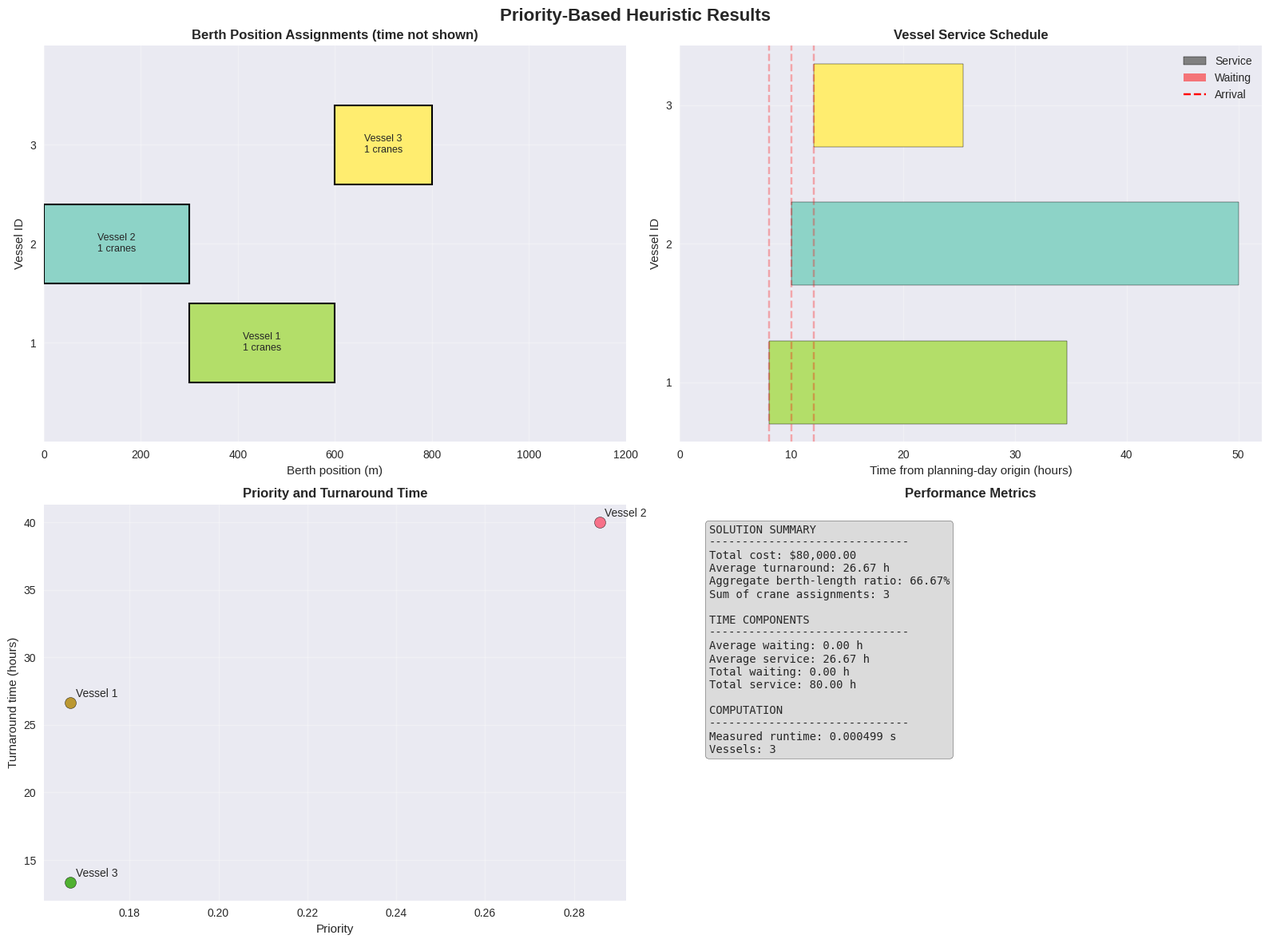
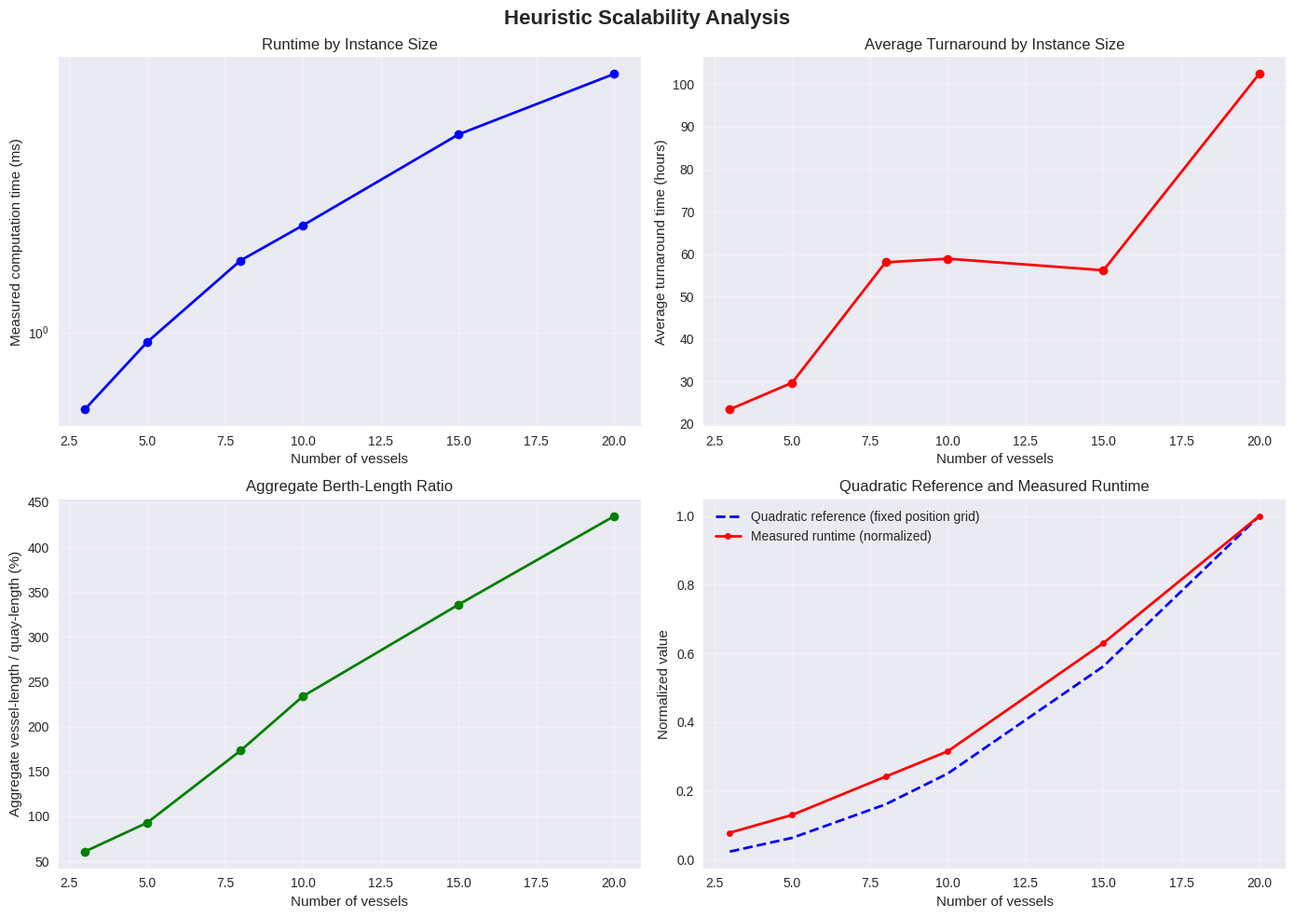

The matplotlib source for these figures, in order:
# Import the libraries used for the heuristic, data structures, timing, and plots.
import math
import time
from dataclasses import dataclass
from typing import Dict, List, Tuple

import matplotlib.pyplot as plt
import numpy as np
import seaborn as sns
from matplotlib.patches import Patch, Rectangle

plt.style.use("seaborn-v0_8")
sns.set_palette("husl")

print("Libraries imported successfully.")

@dataclass
class Vessel:
    """Data for a vessel that requires berth and crane service."""

    id: int
    length: float  # meters
    workload: float  # TEU
    arrival_time: float  # hours from the planning-day origin
    cost_per_hour: float = 1000.0
    max_cranes: int = 5

    def __post_init__(self) -> None:
        if self.length <= 0 or self.workload <= 0:
            raise ValueError("Vessel length and workload must be positive.")
        if self.arrival_time < 0 or self.cost_per_hour < 0:
            raise ValueError("Arrival time and hourly cost must be non-negative.")
        if self.max_cranes < 1:
            raise ValueError("Each vessel must allow at least one crane.")

        time_window = max(1.0, 24.0 - self.arrival_time)
        self.priority = self.workload / (self.length * time_window)


@dataclass
class BerthAssignment:
    """A vessel's position and service interval on the quay."""

    vessel: Vessel
    position: float
    start_time: float
    finish_time: float
    num_cranes: int
    service_time: float
    waiting_time: float
    total_time: float

    @property
    def cost(self) -> float:
        """Return the vessel's hourly cost multiplied by turnaround time."""
        return self.total_time * self.vessel.cost_per_hour


@dataclass
class BerthTimeline:
    """Store berth intervals and find non-conflicting service starts."""

    quay_length: float

    def __post_init__(self) -> None:
        self.occupancy: List[Tuple[float, float, float, float]] = []

    def earliest_available(
        self,
        position: float,
        length: float,
        arrival_time: float,
        service_time: float,
    ) -> float:
        """Find the earliest start whose full service interval is feasible."""
        candidate_start = arrival_time

        for occ_start, occ_end, occ_position, occ_length in self.occupancy:
            spatially_overlaps = not (
                position + length <= occ_position
                or occ_position + occ_length <= position
            )
            temporally_overlaps = (
                candidate_start < occ_end
                and candidate_start + service_time > occ_start
            )

            if spatially_overlaps and temporally_overlaps:
                candidate_start = occ_end

        return candidate_start

    def add_occupancy(
        self,
        position: float,
        length: float,
        start_time: float,
        end_time: float,
    ) -> None:
        """Record a completed assignment for later conflict checks."""
        self.occupancy.append((start_time, end_time, position, length))
        self.occupancy.sort(key=lambda item: item[0])


@dataclass
class BAPQCAPInstance:
    """Problem data for the integrated berth and crane allocation instance."""

    vessels: List[Vessel]
    quay_length: float
    interference_factor: float
    crane_productivity: float
    planning_horizon: float

    def __post_init__(self) -> None:
        if self.quay_length <= 0 or self.planning_horizon <= 0:
            raise ValueError("Quay length and planning horizon must be positive.")
        if self.crane_productivity <= 0:
            raise ValueError("Crane productivity must be positive.")
        if not 0 <= self.interference_factor < 1:
            raise ValueError("The interference factor must be in [0, 1).")
        if any(vessel.length > self.quay_length for vessel in self.vessels):
            raise ValueError("Every vessel must fit within the quay length.")


print("Problem data structures are ready.")

def create_concrete_example() -> BAPQCAPInstance:
    """Create the three-vessel instance used to demonstrate the heuristic."""
    vessels = [
        Vessel(id=1, length=300, workload=800, arrival_time=8.0),
        Vessel(id=2, length=300, workload=1200, arrival_time=10.0),
        Vessel(id=3, length=200, workload=400, arrival_time=12.0),
    ]

    return BAPQCAPInstance(
        vessels=vessels,
        quay_length=1200,
        interference_factor=0.1,
        crane_productivity=30,
        planning_horizon=48,
    )


instance = create_concrete_example()

print("=== Problem Instance ===")
print(f"Quay length: {instance.quay_length:.0f} m")
print(f"Crane productivity: {instance.crane_productivity:.1f} TEU/hour per crane")
print(f"Interference factor: {instance.interference_factor:.2f}")
print(f"Planning horizon (not a hard deadline): {instance.planning_horizon:.1f} hours")
print("\nVessel data:")
for vessel in instance.vessels:
    print(
        f"Vessel {vessel.id}: length={vessel.length:.0f} m, "
        f"workload={vessel.workload:.0f} TEU, "
        f"arrival={vessel.arrival_time:.1f} h, "
        f"priority={vessel.priority:.4f}, "
        f"maximum cranes={vessel.max_cranes}"
    )

class PriorityBasedHeuristic:
    """Construct a berth and crane schedule using the priority rule."""

    def __init__(self, instance: BAPQCAPInstance):
        self.instance = instance
        self.timeline = BerthTimeline(instance.quay_length)
        self.assignments: List[BerthAssignment] = []

    def calculate_service_time(self, vessel: Vessel, num_cranes: int) -> float:
        """Calculate duration from workload and interference-adjusted output."""
        if num_cranes < 1:
            return float("inf")

        total_productivity = sum(
            self.instance.crane_productivity
            * (1 - self.instance.interference_factor * crane_index)
            for crane_index in range(num_cranes)
        )
        if total_productivity <= 0:
            return float("inf")

        return vessel.workload / total_productivity

    def optimize_crane_count(self, vessel: Vessel) -> int:
        """Choose the allowed count with greatest average productivity per crane."""
        best_count = 1
        best_efficiency = float("-inf")
        max_possible = min(vessel.max_cranes, 8)

        for count in range(1, max_possible + 1):
            total_productivity = sum(
                self.instance.crane_productivity
                * (1 - self.instance.interference_factor * crane_index)
                for crane_index in range(count)
            )
            efficiency = total_productivity / count

            if efficiency > best_efficiency:
                best_efficiency = efficiency
                best_count = count

        return best_count

    def find_best_position(self, vessel: Vessel) -> Tuple[float, float]:
        """Choose the candidate position with the lowest waiting-related cost."""
        position_step = 10
        max_position = self.instance.quay_length - vessel.length
        last_grid_position = int(max_position // position_step) * position_step
        num_cranes = self.optimize_crane_count(vessel)
        service_time = self.calculate_service_time(vessel, num_cranes)

        best_position = 0.0
        best_start_time = float("inf")
        best_cost = float("inf")

        for position in range(0, last_grid_position + 1, position_step):
            start_time = self.timeline.earliest_available(
                position=position,
                length=vessel.length,
                arrival_time=vessel.arrival_time,
                service_time=service_time,
            )
            waiting_time = start_time - vessel.arrival_time
            candidate_cost = (waiting_time + service_time) * vessel.cost_per_hour

            if candidate_cost < best_cost:
                best_cost = candidate_cost
                best_position = float(position)
                best_start_time = start_time

        return best_position, best_start_time

    def solve(self) -> List[BerthAssignment]:
        """Sequence vessels by priority and add feasible assignments in turn."""
        print("=== Priority-Based Constructive Heuristic ===")
        sorted_vessels = sorted(
            self.instance.vessels,
            key=lambda vessel: vessel.priority,
            reverse=True,
        )

        print("\nVessel processing sequence (descending priority):")
        for rank, vessel in enumerate(sorted_vessels, start=1):
            print(f"  {rank}. Vessel {vessel.id} (priority: {vessel.priority:.4f})")

        for vessel in sorted_vessels:
            position, start_time = self.find_best_position(vessel)
            num_cranes = self.optimize_crane_count(vessel)
            service_time = self.calculate_service_time(vessel, num_cranes)
            finish_time = start_time + service_time
            waiting_time = start_time - vessel.arrival_time
            total_time = waiting_time + service_time

            assignment = BerthAssignment(
                vessel=vessel,
                position=position,
                start_time=start_time,
                finish_time=finish_time,
                num_cranes=num_cranes,
                service_time=service_time,
                waiting_time=waiting_time,
                total_time=total_time,
            )

            self.timeline.add_occupancy(
                position,
                vessel.length,
                start_time,
                finish_time,
            )
            self.assignments.append(assignment)

            print(f"\nVessel {vessel.id}:")
            print(
                f"  Berth interval: [{position:.0f}, "
                f"{position + vessel.length:.0f}] m"
            )
            print(
                f"  Start: {start_time:.2f} h; "
                f"finish: {finish_time:.2f} h"
            )
            print(
                f"  Cranes: {num_cranes}; "
                f"service: {service_time:.2f} h; "
                f"waiting: {waiting_time:.2f} h"
            )
            print(f"  Turnaround: {total_time:.2f} h; cost: ${assignment.cost:,.2f}")

        self.validate_assignments()
        return self.assignments

    def validate_assignments(self) -> None:
        """Check assignment coverage, bounds, time consistency, and conflicts."""
        expected_ids = {vessel.id for vessel in self.instance.vessels}
        assigned_ids = [assignment.vessel.id for assignment in self.assignments]
        assert set(assigned_ids) == expected_ids
        assert len(assigned_ids) == len(expected_ids)

        for assignment in self.assignments:
            vessel = assignment.vessel
            assert assignment.position >= 0
            assert assignment.position + vessel.length <= self.instance.quay_length
            assert assignment.start_time >= vessel.arrival_time
            assert math.isclose(
                assignment.finish_time,
                assignment.start_time + assignment.service_time,
                rel_tol=1e-9,
                abs_tol=1e-9,
            )
            assert math.isclose(
                assignment.total_time,
                assignment.waiting_time + assignment.service_time,
                rel_tol=1e-9,
                abs_tol=1e-9,
            )

        for index, first in enumerate(self.assignments):
            for second in self.assignments[index + 1:]:
                spatially_overlaps = not (
                    first.position + first.vessel.length <= second.position
                    or second.position + second.vessel.length <= first.position
                )
                temporally_overlaps = not (
                    first.finish_time <= second.start_time
                    or second.finish_time <= first.start_time
                )
                assert not (spatially_overlaps and temporally_overlaps)

    def get_performance_metrics(self) -> Dict[str, float]:
        """Summarize cost, time, crane count, and aggregate length ratio."""
        if not self.assignments:
            return {}

        num_vessels = len(self.assignments)
        total_cost = sum(assignment.cost for assignment in self.assignments)
        total_waiting = sum(
            assignment.waiting_time for assignment in self.assignments
        )
        total_service = sum(
            assignment.service_time for assignment in self.assignments
        )
        total_time = sum(assignment.total_time for assignment in self.assignments)
        total_cranes = sum(
            assignment.num_cranes for assignment in self.assignments
        )
        aggregate_length_ratio = (
            sum(assignment.vessel.length for assignment in self.assignments)
            / self.instance.quay_length
        )

        return {
            "total_cost": total_cost,
            "total_waiting_time": total_waiting,
            "total_service_time": total_service,
            "total_turnaround_time": total_time,
            "total_cranes_used": total_cranes,
            "aggregate_berth_length_ratio": aggregate_length_ratio,
            "avg_waiting_time": total_waiting / num_vessels,
            "avg_service_time": total_service / num_vessels,
            "avg_turnaround_time": total_time / num_vessels,
            "num_vessels": num_vessels,
        }


print("Priority-based heuristic and validation checks are ready.")

def solve_with_heuristic(instance: BAPQCAPInstance):
    """Run the priority heuristic and report its measured runtime and metrics."""
    start_time = time.perf_counter()
    heuristic = PriorityBasedHeuristic(instance)
    assignments = heuristic.solve()
    computation_time = time.perf_counter() - start_time
    metrics = heuristic.get_performance_metrics()

    print("\n=== Heuristic Solution Summary ===")
    print(f"Measured computation time: {computation_time:.6f} seconds")
    print(f"Total cost: ${metrics['total_cost']:,.2f}")
    print(f"Total turnaround time: {metrics['total_turnaround_time']:.2f} hours")
    print(f"Average turnaround time: {metrics['avg_turnaround_time']:.2f} hours")
    print(
        "Aggregate berth-length ratio: "
        f"{metrics['aggregate_berth_length_ratio'] * 100:.2f}%"
    )
    print(f"Sum of vessel crane assignments: {metrics['total_cranes_used']}")

    return heuristic, assignments, metrics, computation_time


heuristic, assignments, metrics, comp_time = solve_with_heuristic(instance)

def visualize_heuristic_solution(
    instance: BAPQCAPInstance,
    assignments: List[BerthAssignment],
    metrics: Dict[str, float],
    computation_time: float,
) -> None:
    """Plot berth positions, service times, priorities, and solution metrics."""
    if not assignments:
        print("There are no assignments to visualize.")
        return

    fig, axes = plt.subplots(2, 2, figsize=(16, 12))
    fig.suptitle("Priority-Based Heuristic Results", fontsize=16, fontweight="bold")
    colors = plt.cm.Set3(np.linspace(0, 1, len(assignments)))

    # This view shows berth positions only; it does not encode service time.
    ax1 = axes[0, 0]
    ax1.set_title("Berth Position Assignments (time not shown)", fontweight="bold")
    ax1.set_xlabel("Berth position (m)")
    ax1.set_ylabel("Vessel ID")
    for index, assignment in enumerate(assignments):
        vessel = assignment.vessel
        rectangle = Rectangle(
            (assignment.position, vessel.id - 0.4),
            vessel.length,
            0.8,
            facecolor=colors[index],
            edgecolor="black",
            linewidth=1.5,
        )
        ax1.add_patch(rectangle)
        ax1.text(
            assignment.position + vessel.length / 2,
            vessel.id,
            f"Vessel {vessel.id}\n{assignment.num_cranes} cranes",
            ha="center",
            va="center",
            fontsize=9,
        )
    ax1.set_xlim(0, instance.quay_length)
    ax1.set_ylim(0, max(assignment.vessel.id for assignment in assignments) + 1)
    ax1.set_yticks([assignment.vessel.id for assignment in assignments])
    ax1.grid(True, alpha=0.3)

    # Service bars and waiting bars use the same hour-based time axis.
    ax2 = axes[0, 1]
    ax2.set_title("Vessel Service Schedule", fontweight="bold")
    ax2.set_xlabel("Time from planning-day origin (hours)")
    ax2.set_ylabel("Vessel ID")
    for index, assignment in enumerate(assignments):
        vessel = assignment.vessel
        ax2.barh(
            vessel.id,
            assignment.service_time,
            left=assignment.start_time,
            height=0.6,
            color=colors[index],
            edgecolor="black",
        )
        if assignment.waiting_time > 0:
            ax2.barh(
                vessel.id,
                assignment.waiting_time,
                left=vessel.arrival_time,
                height=0.3,
                color="red",
                alpha=0.5,
            )
        ax2.axvline(
            x=vessel.arrival_time,
            color="red",
            linestyle="--",
            alpha=0.3,
        )
    ax2.set_xlim(left=0)
    ax2.set_yticks([assignment.vessel.id for assignment in assignments])
    ax2.grid(True, alpha=0.3)
    ax2.legend(
        handles=[
            Patch(facecolor="gray", edgecolor="black", label="Service"),
            Patch(facecolor="red", alpha=0.5, label="Waiting"),
            plt.Line2D([0], [0], color="red", linestyle="--", label="Arrival"),
        ],
        loc="best",
    )

    ax3 = axes[1, 0]
    ax3.set_title("Priority and Turnaround Time", fontweight="bold")
    for assignment in assignments:
        ax3.scatter(
            assignment.vessel.priority,
            assignment.total_time,
            s=100,
            edgecolors="black",
        )
        ax3.annotate(
            f"Vessel {assignment.vessel.id}",
            (assignment.vessel.priority, assignment.total_time),
            xytext=(5, 5),
            textcoords="offset points",
        )
    ax3.set_xlabel("Priority")
    ax3.set_ylabel("Turnaround time (hours)")
    ax3.grid(True, alpha=0.3)

    ax4 = axes[1, 1]
    ax4.set_title("Performance Metrics", fontweight="bold")
    ax4.axis("off")
    metrics_text = (
        "SOLUTION SUMMARY\n"
        "------------------------------\n"
        f"Total cost: ${metrics['total_cost']:,.2f}\n"
        f"Average turnaround: {metrics['avg_turnaround_time']:.2f} h\n"
        "Aggregate berth-length ratio: "
        f"{metrics['aggregate_berth_length_ratio'] * 100:.2f}%\n"
        f"Sum of crane assignments: {metrics['total_cranes_used']}\n\n"
        "TIME COMPONENTS\n"
        "------------------------------\n"
        f"Average waiting: {metrics['avg_waiting_time']:.2f} h\n"
        f"Average service: {metrics['avg_service_time']:.2f} h\n"
        f"Total waiting: {metrics['total_waiting_time']:.2f} h\n"
        f"Total service: {metrics['total_service_time']:.2f} h\n\n"
        "COMPUTATION\n"
        "------------------------------\n"
        f"Measured runtime: {computation_time:.6f} s\n"
        f"Vessels: {metrics['num_vessels']}"
    )
    ax4.text(
        0.05,
        0.95,
        metrics_text,
        transform=ax4.transAxes,
        fontsize=10,
        verticalalignment="top",
        fontfamily="monospace",
        bbox={"boxstyle": "round", "facecolor": "lightgray", "alpha": 0.8},
    )

    plt.tight_layout()
    plt.show()


visualize_heuristic_solution(instance, assignments, metrics, comp_time)

def summarize_assignments(assignments: List[BerthAssignment]) -> None:
    """Display each assignment's time and cost components for interpretation."""
    if not assignments:
        print("There are no assignments to summarize.")
        return

    print("Vessel | Position (m) | Start (h) | Service (h) | Waiting (h) | Cost ($)")
    print("-" * 78)
    for assignment in assignments:
        print(
            f"{assignment.vessel.id:>6} | "
            f"{assignment.position:>12.0f} | "
            f"{assignment.start_time:>9.2f} | "
            f"{assignment.service_time:>11.2f} | "
            f"{assignment.waiting_time:>11.2f} | "
            f"{assignment.cost:>9,.2f}"
        )

    assignment_cost = sum(assignment.cost for assignment in assignments)
    metric_cost = metrics["total_cost"]
    assert math.isclose(assignment_cost, metric_cost, rel_tol=1e-9, abs_tol=1e-7)
    print("-" * 78)
    print(f"Sum of assignment costs: ${assignment_cost:,.2f}")
    print("Validation: assignment costs sum to the reported total cost.")


summarize_assignments(assignments)

def scalability_analysis():
    """Measure the same heuristic on reproducible instances of increasing size."""
    print("=== Scalability Analysis ===")
    vessel_counts = [3, 5, 8, 10, 15, 20]
    results = []

    for num_vessels in vessel_counts:
        np.random.seed(42 + num_vessels)
        vessels = []
        for vessel_index in range(num_vessels):
            vessels.append(
                Vessel(
                    id=vessel_index + 1,
                    length=np.random.uniform(150, 400),
                    workload=np.random.uniform(200, 1500),
                    arrival_time=np.random.uniform(0, 24),
                    cost_per_hour=1000,
                )
            )

        test_instance = BAPQCAPInstance(
            vessels=vessels,
            quay_length=1200,
            interference_factor=0.1,
            crane_productivity=30,
            planning_horizon=72,
        )

        start_time = time.perf_counter()
        test_heuristic = PriorityBasedHeuristic(test_instance)
        test_assignments = test_heuristic.solve()
        computation_time = time.perf_counter() - start_time
        test_metrics = test_heuristic.get_performance_metrics()

        results.append(
            {
                "vessels": num_vessels,
                "computation_time": computation_time,
                "total_cost": test_metrics["total_cost"],
                "average_turnaround": test_metrics["avg_turnaround_time"],
                "aggregate_berth_length_ratio": test_metrics[
                    "aggregate_berth_length_ratio"
                ],
            }
        )
        print(
            f"{num_vessels} vessels: {computation_time:.6f} s, "
            f"${test_metrics['total_cost']:,.2f} total cost, "
            f"{test_metrics['avg_turnaround_time']:.2f} h average turnaround"
        )

    fig, axes = plt.subplots(2, 2, figsize=(14, 10))
    fig.suptitle("Heuristic Scalability Analysis", fontsize=16, fontweight="bold")
    counts = [result["vessels"] for result in results]

    ax1 = axes[0, 0]
    runtimes_ms = [result["computation_time"] * 1000 for result in results]
    ax1.plot(counts, runtimes_ms, "bo-", linewidth=2, markersize=7)
    ax1.set_xlabel("Number of vessels")
    ax1.set_ylabel("Measured computation time (ms)")
    ax1.set_title("Runtime by Instance Size")
    ax1.grid(True, alpha=0.3)
    if all(runtime > 0 for runtime in runtimes_ms):
        ax1.set_yscale("log")

    ax2 = axes[0, 1]
    average_turnaround = [result["average_turnaround"] for result in results]
    ax2.plot(counts, average_turnaround, "ro-", linewidth=2, markersize=7)
    ax2.set_xlabel("Number of vessels")
    ax2.set_ylabel("Average turnaround time (hours)")
    ax2.set_title("Average Turnaround by Instance Size")
    ax2.grid(True, alpha=0.3)

    ax3 = axes[1, 0]
    length_ratios = [
        result["aggregate_berth_length_ratio"] * 100 for result in results
    ]
    ax3.plot(counts, length_ratios, "go-", linewidth=2, markersize=7)
    ax3.set_xlabel("Number of vessels")
    ax3.set_ylabel("Aggregate vessel-length / quay-length (%)")
    ax3.set_title("Aggregate Berth-Length Ratio")
    ax3.grid(True, alpha=0.3)

    ax4 = axes[1, 1]
    theoretical = [count ** 2 for count in counts]
    actual = [result["computation_time"] for result in results]
    max_theoretical = max(theoretical)
    max_actual = max(actual)
    theoretical_normalized = [value / max_theoretical for value in theoretical]
    actual_normalized = [value / max_actual for value in actual]
    ax4.plot(
        counts,
        theoretical_normalized,
        "b--",
        label="Quadratic reference (fixed position grid)",
        linewidth=2,
    )
    ax4.plot(
        counts,
        actual_normalized,
        "r-o",
        label="Measured runtime (normalized)",
        linewidth=2,
        markersize=5,
    )
    ax4.set_xlabel("Number of vessels")
    ax4.set_ylabel("Normalized value")
    ax4.set_title("Quadratic Reference and Measured Runtime")
    ax4.legend()
    ax4.grid(True, alpha=0.3)

    plt.tight_layout()
    plt.show()

    print("\nScalability summary:")
    print("Vessels | Runtime (ms) | Total cost ($) | Avg. turnaround (h)")
    print("-" * 68)
    for result in results:
        print(
            f"{result['vessels']:>7} | "
            f"{result['computation_time'] * 1000:>12.4f} | "
            f"{result['total_cost']:>14,.2f} | "
            f"{result['average_turnaround']:>19.2f}"
        )

    return results


scalability_results = scalability_analysis()

def final_heuristic_summary(
    instance: BAPQCAPInstance,
    assignments: List[BerthAssignment],
    metrics: Dict[str, float],
    computation_time: float,
) -> None:
    """Report the solution, its construction rule, and its modeling limits."""
    print("=== Priority-Based Heuristic Summary ===")
    print("\nMethod:")
    print("  Vessel sequence: descending workload/(length × time window)")
    print("  Berth search: 10 m candidate-position increments")
    print("  Crane rule: maximize average productivity per assigned crane")
    print("  Timeline: prohibit simultaneous occupancy of overlapping berth intervals")
    print("  Runtime expression: O(n log n + n²P + nK), for n vessels, P positions, K crane counts")

    print("\nSolution metrics:")
    print(f"  Total cost: ${metrics['total_cost']:,.2f}")
    print(f"  Average turnaround: {metrics['avg_turnaround_time']:.2f} hours")
    print(
        "  Aggregate berth-length ratio: "
        f"{metrics['aggregate_berth_length_ratio'] * 100:.2f}%"
    )
    print(f"  Sum of vessel crane assignments: {metrics['total_cranes_used']}")
    print(f"  Measured runtime: {computation_time:.6f} seconds")

    print("\nAssignments:")
    for assignment in assignments:
        vessel = assignment.vessel
        print(
            f"  Vessel {vessel.id}: berth [{assignment.position:.0f}, "
            f"{assignment.position + vessel.length:.0f}] m; "
            f"start {assignment.start_time:.2f} h; "
            f"finish {assignment.finish_time:.2f} h; "
            f"{assignment.num_cranes} cranes; "
            f"priority {vessel.priority:.4f}"
        )

    assert len(assignments) == len(instance.vessels)
    print("\nInterpretation:")
    print("  The schedule is feasible under the stated berth and service assumptions.")
    print("  The constructive heuristic does not guarantee a globally optimal solution.")
    print("  The planning horizon is descriptive and is not enforced as a deadline.")


final_heuristic_summary(instance, assignments, metrics, comp_time)
